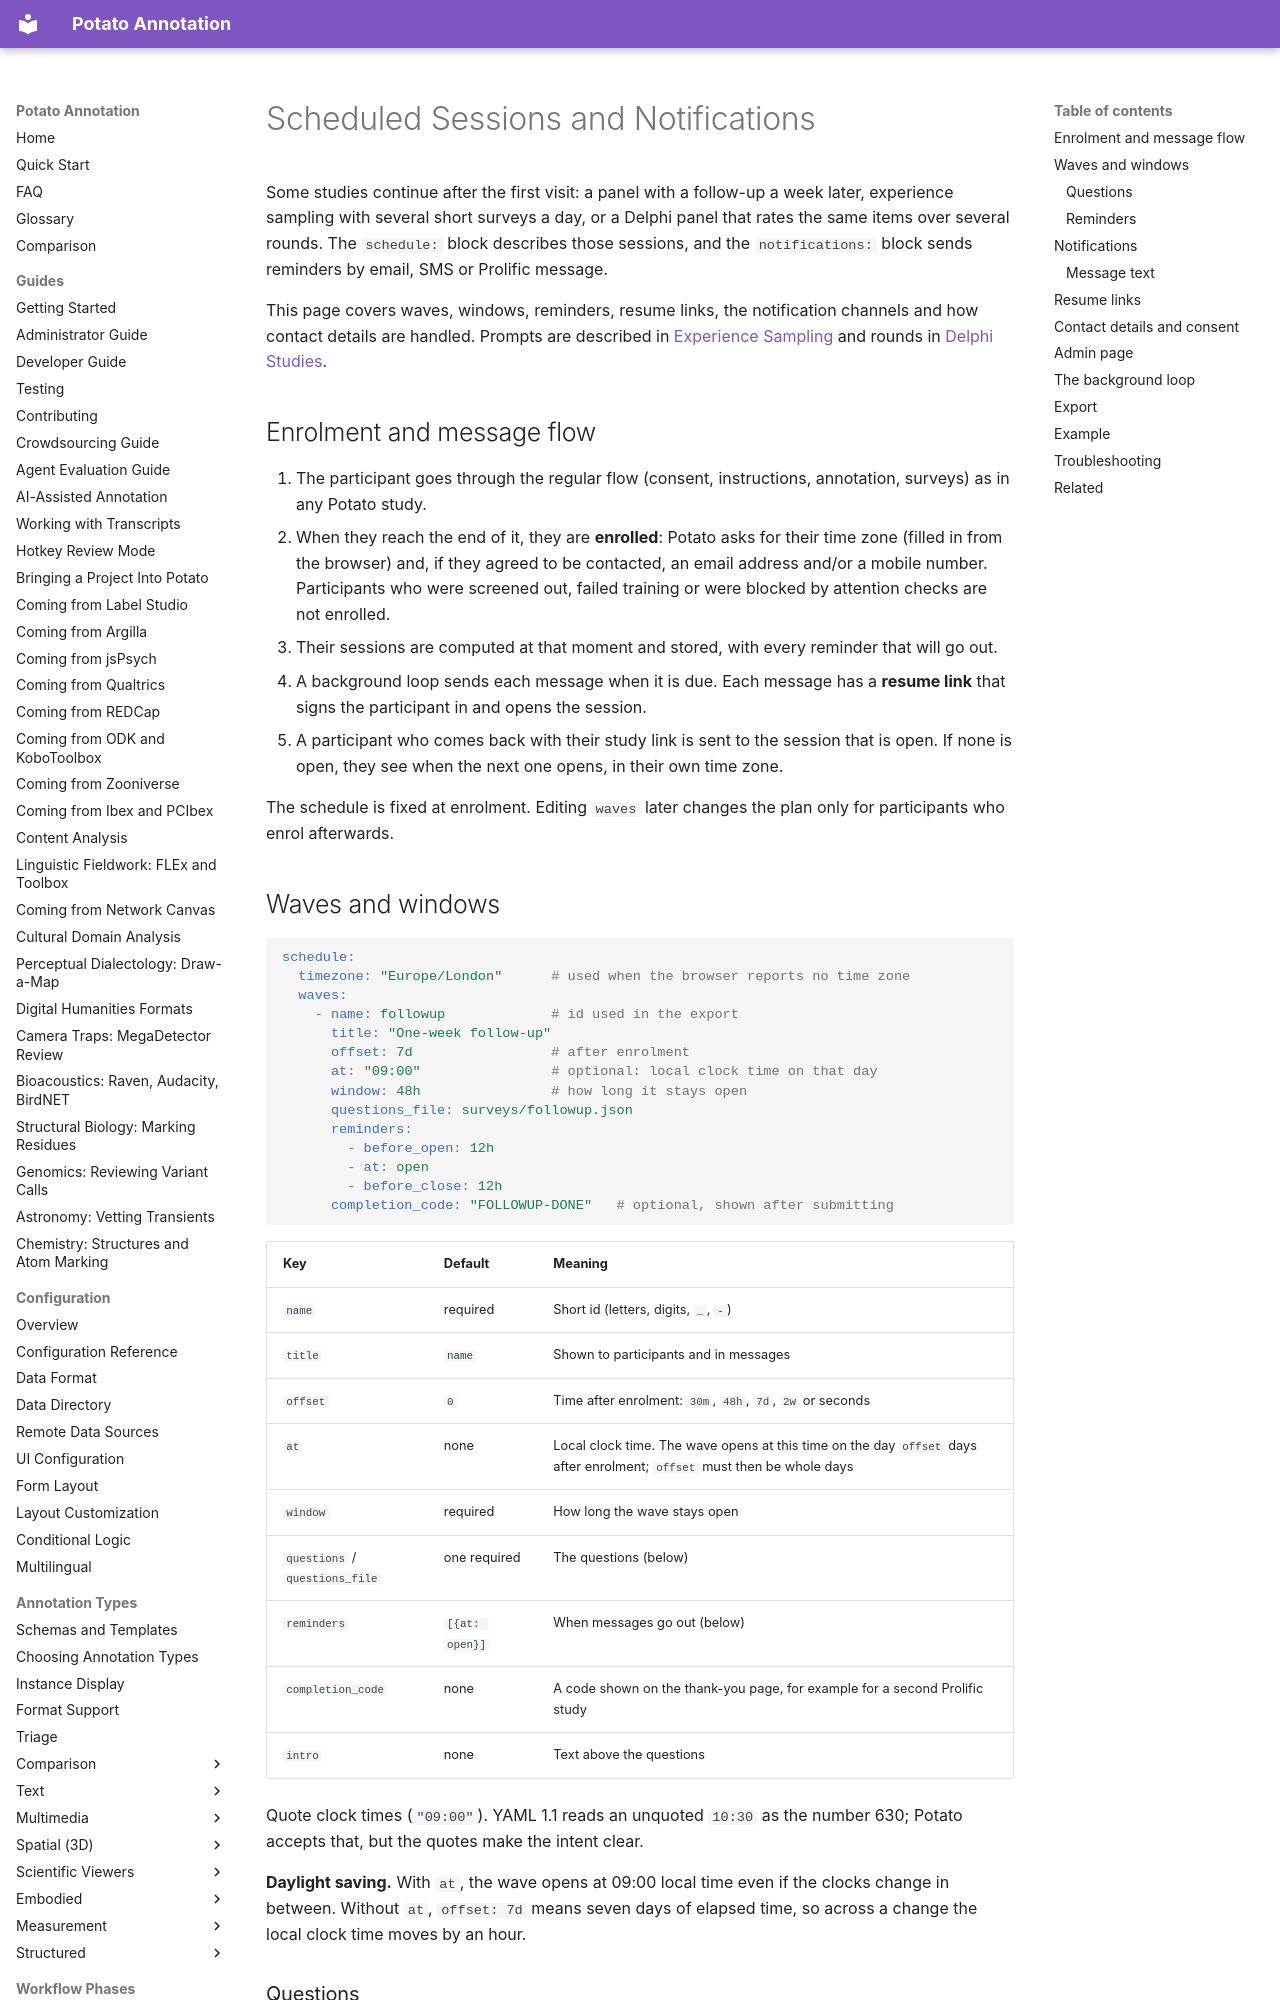

repository: davidjurgens/potato · page: workflow/scheduling/index.html · generator: mkdocs

# Scheduled Sessions and Notifications

Some studies continue after the first visit: a panel with a follow-up a week
later, experience sampling with several short surveys a day, or a Delphi
panel that rates the same items over several rounds. The `schedule:` block
describes those sessions, and the `notifications:` block sends reminders by
email, SMS or Prolific message.

This page covers waves, windows, reminders, resume links, the notification
channels and how contact details are handled. Prompts are described in
[Experience Sampling](experience_sampling.md) and rounds in
[Delphi Studies](delphi.md).

## Enrolment and message flow

1. The participant goes through the regular flow (consent, instructions,
   annotation, surveys) as in any Potato study.
2. When they reach the end of it, they are **enrolled**: Potato asks for their
   time zone (filled in from the browser) and, if they agreed to be
   contacted, an email address and/or a mobile number. Participants who were
   screened out, failed training or were blocked by attention checks are not
   enrolled.
3. Their sessions are computed at that moment and stored, with every reminder
   that will go out.
4. A background loop sends each message when it is due. Each message has a
   **resume link** that signs the participant in and opens the session.
5. A participant who comes back with their study link is sent to the session
   that is open. If none is open, they see when the next one opens, in their
   own time zone.

The schedule is fixed at enrolment. Editing `waves` later changes the plan
only for participants who enrol afterwards.

## Waves and windows

```yaml
schedule:
  timezone: "Europe/London"      # used when the browser reports no time zone
  waves:
    - name: followup             # id used in the export
      title: "One-week follow-up"
      offset: 7d                 # after enrolment
      at: "09:00"                # optional: local clock time on that day
      window: 48h                # how long it stays open
      questions_file: surveys/followup.json
      reminders:
        - before_open: 12h
        - at: open
        - before_close: 12h
      completion_code: "FOLLOWUP-DONE"   # optional, shown after submitting
```

| Key | Default | Meaning |
|---|---|---|
| `name` | required | Short id (letters, digits, `_`, `-`) |
| `title` | `name` | Shown to participants and in messages |
| `offset` | `0` | Time after enrolment: `30m`, `48h`, `7d`, `2w` or seconds |
| `at` | none | Local clock time. The wave opens at this time on the day `offset` days after enrolment; `offset` must then be whole days |
| `window` | required | How long the wave stays open |
| `questions` / `questions_file` | one required | The questions (below) |
| `reminders` | `[{at: open}]` | When messages go out (below) |
| `completion_code` | none | A code shown on the thank-you page, for example for a second Prolific study |
| `intro` | none | Text above the questions |

Quote clock times (`"09:00"`). YAML 1.1 reads an unquoted `10:30` as the
number 630; Potato accepts that, but the quotes make the intent clear.

**Daylight saving.** With `at`, the wave opens at 09:00 local time even if
the clocks change in between. Without `at`, `offset: 7d` means seven days of
elapsed time, so across a change the local clock time moves by an hour.
